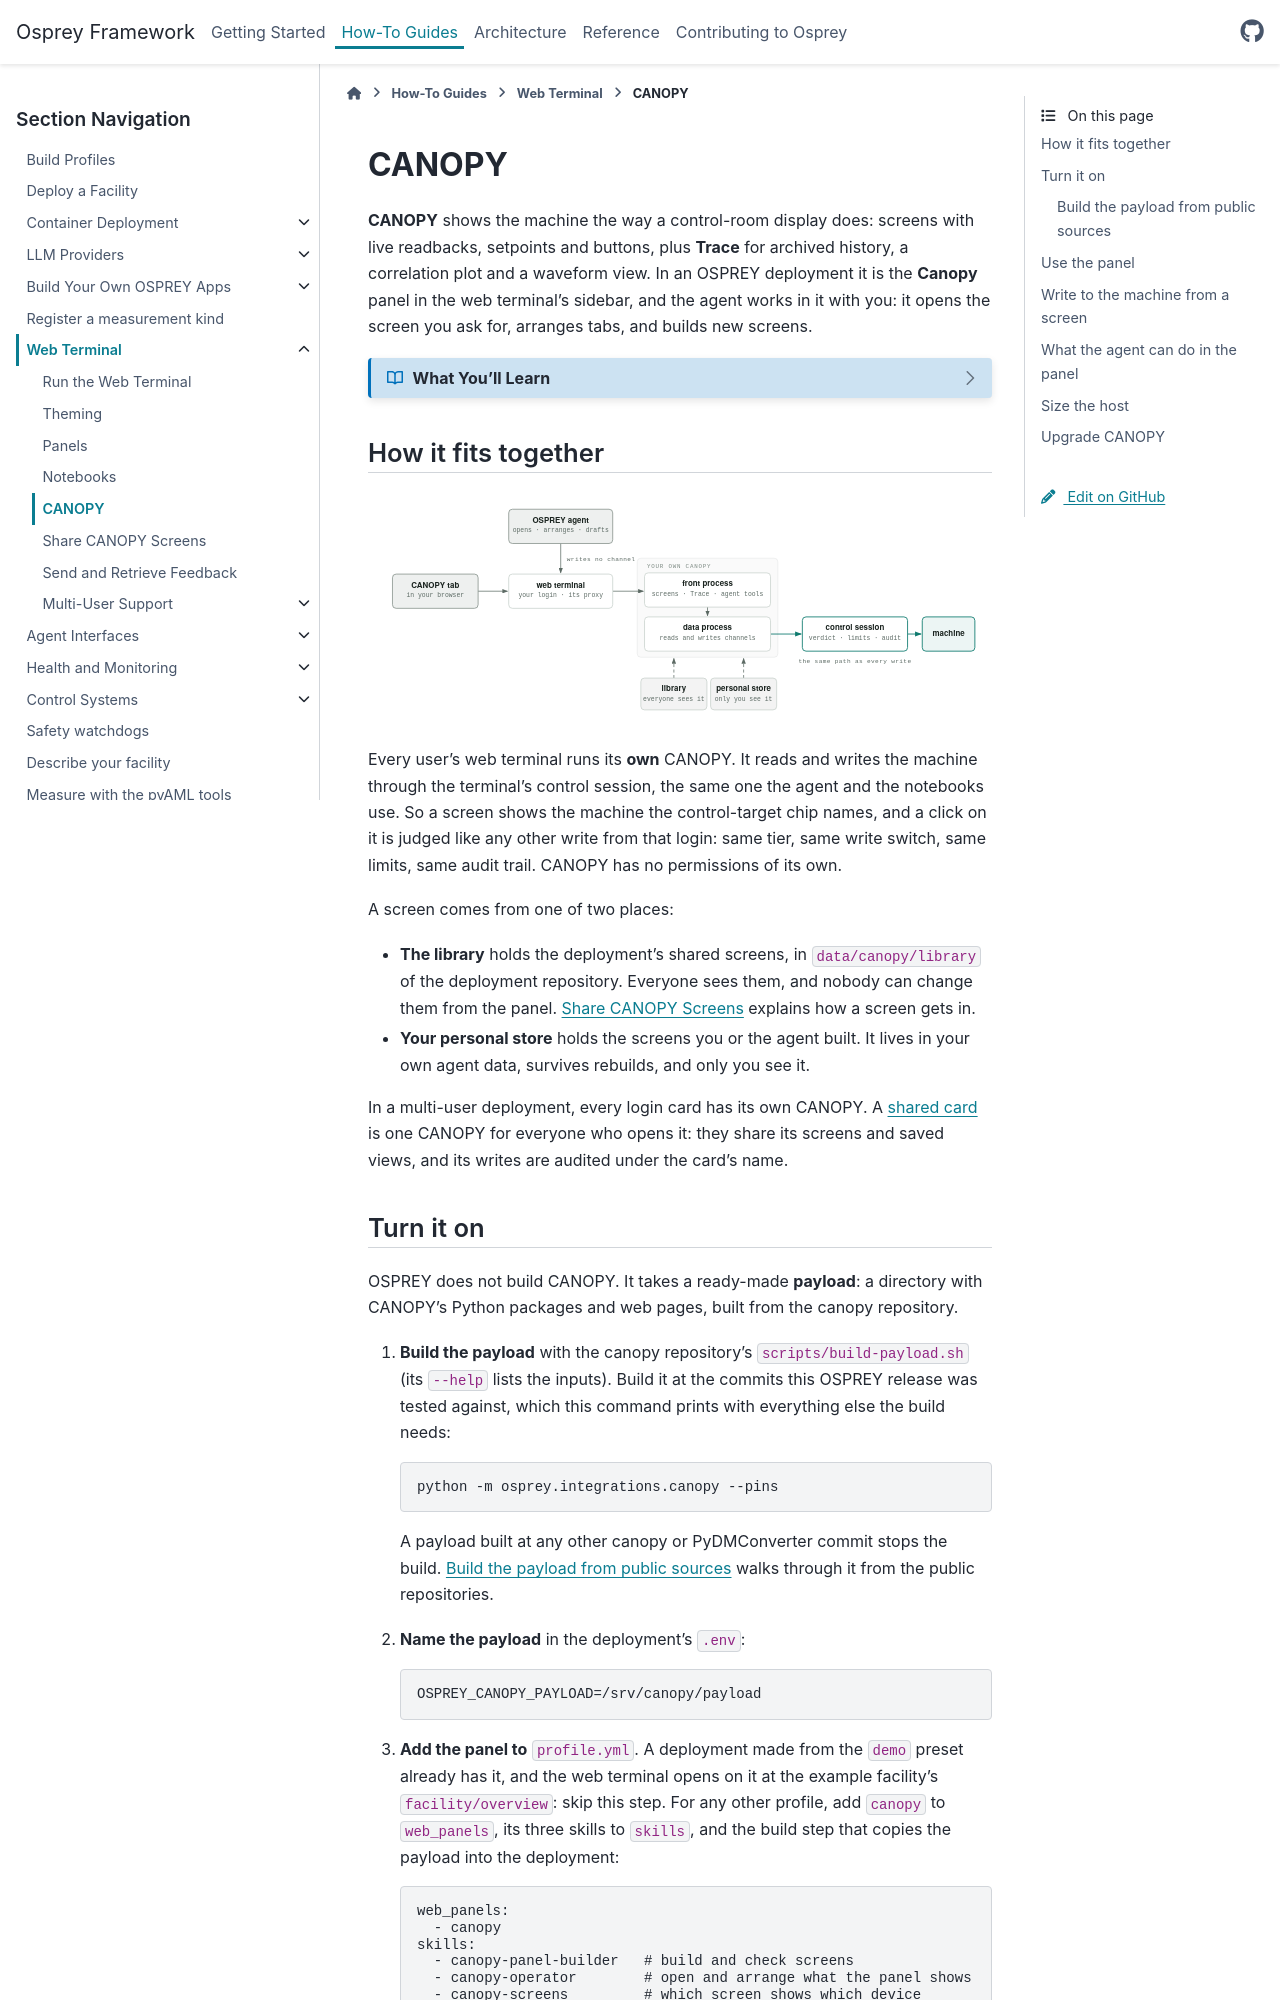

repository: als-apg/osprey · page: v2026.11.0/how-to/web-terminal/canopy.html · generator: sphinx

.. _how-to-web-terminal-canopy:

CANOPY
======

**CANOPY** shows the machine the way a control-room display does: screens with
live readbacks, setpoints and buttons, plus **Trace** for archived history, a
correlation plot and a waveform view. In an OSPREY deployment it is the
**Canopy** panel in the web terminal's sidebar, and the agent works in it with you: it
opens the screen you ask for, arranges tabs, and builds new screens.

.. dropdown:: What You'll Learn
   :color: primary
   :icon: book

   - How CANOPY fits into the web terminal, and where its screens come from
   - How to turn it on in a deployment
   - What a click on a screen may write, and what stops it
   - What the agent can and cannot do in the panel
   - How to upgrade CANOPY

   **Prerequisites:** a deployment built with ``osprey build`` (see
   :doc:`../deploy-a-facility`). Sharing screens with everyone has its own
   page, :doc:`canopy-library`.

How it fits together
--------------------

.. raw:: html
   :file: ../../_diagrams/canopy-panel.html

Every user's web terminal runs its **own** CANOPY. It reads and writes the
machine through the terminal's control session, the same one the agent and the
notebooks use. So a screen shows the machine the control-target chip names, and
a click on it is judged like any other write from that login: same tier, same
write switch, same limits, same audit trail. CANOPY has no permissions of its
own.

A screen comes from one of two places:

- **The library** holds the deployment's shared screens, in
  ``web/canopy/library`` of the deployment repository. Everyone sees them, and
  nobody can change them from the panel. :doc:`canopy-library` explains how a
  screen gets in.
- **Your personal store** holds the screens you or the agent built. It lives in
  your own agent data, survives rebuilds, and only you see it. CANOPY keeps
  its listing of both stores' screens in a ``.cache`` directory there, so a
  restart does not read every screen again; nothing is written into the
  library, and the directory can be deleted at any time.

In a multi-user deployment, every login card has its own CANOPY. A
:ref:`shared card <multi-user-shared-card>` is one CANOPY for everyone who
opens it: they share its screens and saved views, and its writes are audited
under the card's name.

Turn it on
----------

OSPREY does not build CANOPY. It takes a ready-made **payload**: a directory
with CANOPY's Python packages and web pages, built from the canopy repository.

1. **Build the payload** with the canopy repository's
   ``scripts/build-payload.sh`` (its ``--help`` lists the inputs). Build it at
   the commits this OSPREY release was tested against, which this command
   prints with everything else the build needs:

   .. code-block:: bash

      python -m osprey.integrations.canopy --pins

   A payload built at any other canopy or PyDMConverter commit stops the
   build. :ref:`canopy-build-payload` walks through it from the public
   repositories.

2. **Name the payload** in the deployment's ``.env``:

   .. code-block:: text

      OSPREY_CANOPY_PAYLOAD=/srv/canopy/payload

3. **Add the panel to** ``profile.yml``. A deployment made from the
   ``demo`` preset already has it, and the web terminal opens on
   it at the example facility's ``facility/overview``: skip this step. For any
   other profile, add ``canopy`` to ``web_panels``, its three skills to
   ``skills``, and the build step that copies the payload into the deployment:

   .. code-block:: yaml

      web_panels:
        - canopy
      skills:
        - canopy-panel-builder   # build and check screens
        - canopy-operator        # open and arrange what the panel shows
        - canopy-screens         # which screen shows which device
      lifecycle:
        pre_build:
          - name: canopy-payload
            timeout: 30
            run: '"{python}" -m osprey.integrations.canopy.stage'

4. Run ``osprey build`` and ``osprey up``. The **Canopy** panel is in the
   sidebar.

If ``OSPREY_CANOPY_PAYLOAD`` is unset, the build leaves the panel and its
skills out and says so in one line. To leave the panel out of one tier, list
``canopy`` under ``exclude.web_panels`` and the three skills under
``exclude.skills`` (see :doc:`../build-profiles`).

.. _canopy-build-payload:
